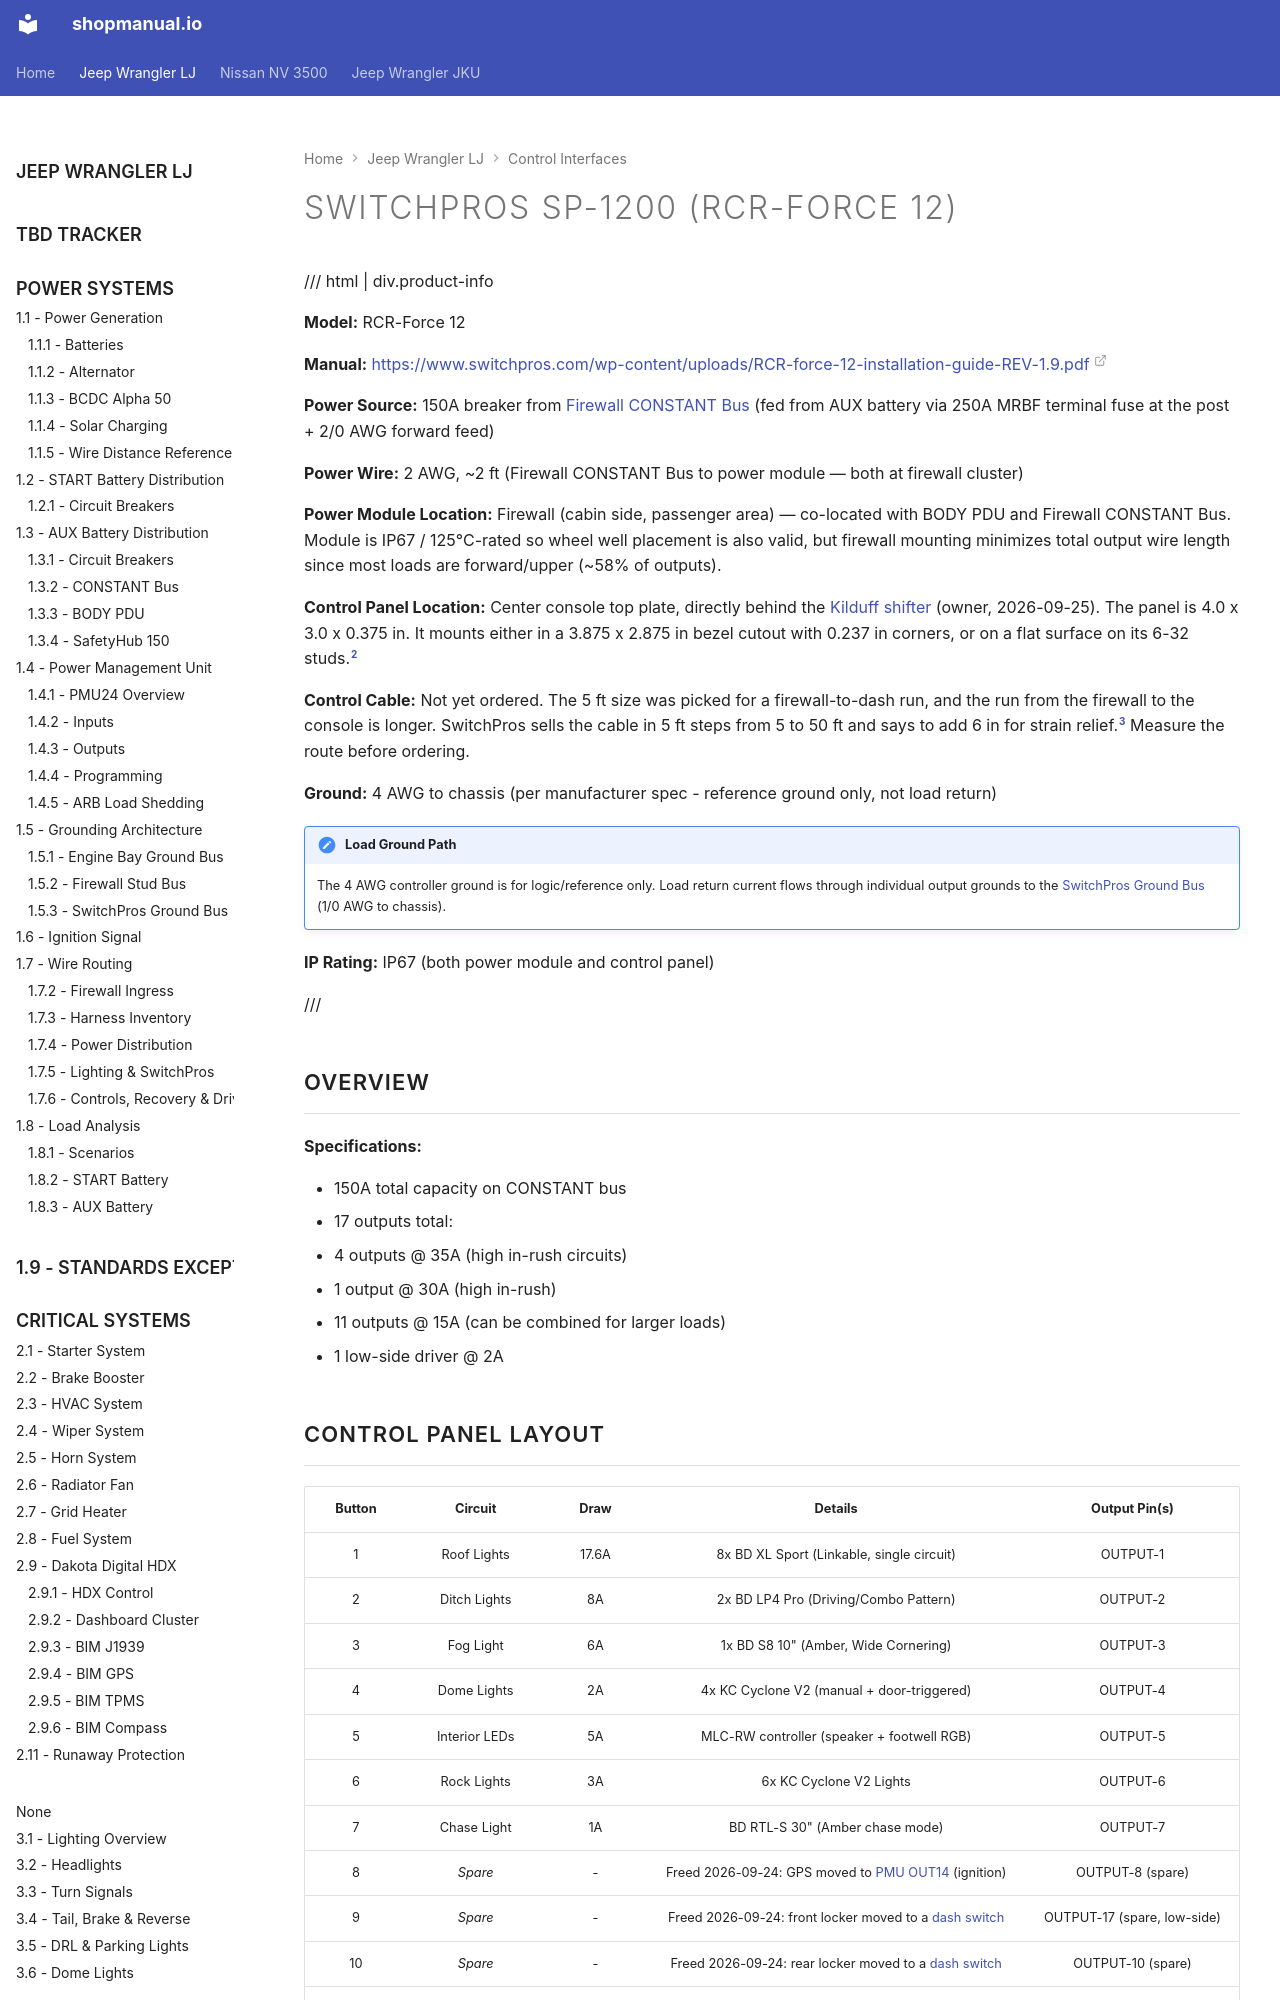

repository: sob/shopmanual.io · page: jeep_lj/05-control-interfaces/02-switchpros-sp1200/index.html · generator: mkdocs

---
hide:
  - toc
tags:
  - product-details
  - control-interface
  - controller
  - switchpros
---

# SwitchPros SP-1200 (RCR-Force 12) {#switchpros-sp-1200-rcr-force-12}

/// html | div.product-info

**Model:** RCR-Force 12

**Manual:** <https://www.switchpros.com/wp-content/uploads/RCR-force-12-installation-guide-REV-1.9.pdf>

**Power Source:** 150A breaker from [Firewall CONSTANT Bus][firewall-bus] (fed from AUX battery via 250A MRBF terminal fuse at the post + 2/0 AWG forward feed)

**Power Wire:** 2 AWG, ~2 ft (Firewall CONSTANT Bus to power module — both at firewall cluster)

**Power Module Location:** Firewall (cabin side, passenger area) — co-located with BODY PDU and Firewall CONSTANT Bus. Module is IP67 / 125°C-rated so wheel well placement is also valid, but firewall mounting minimizes total output wire length since most loads are forward/upper (~58% of outputs).

**Control Panel Location:** Center console top plate, directly behind the [Kilduff shifter][kilduff-shifter] (owner, 2026-09-25). The panel is 4.0 x 3.0 x 0.375 in. It mounts either in a 3.875 x 2.875 in bezel cutout with 0.237 in corners, or on a flat surface on its 6-32 studs.[^rcr12-mount]

**Control Cable:** Not yet ordered. The 5 ft size was picked for a firewall-to-dash run, and the run from the firewall to the console is longer. SwitchPros sells the cable in 5 ft steps from 5 to 50 ft and says to add 6 in for strain relief.[^rcr12-cable] Measure the route before ordering.

**Ground:** 4 AWG to chassis (per manufacturer spec - reference ground only, not load return)

!!! note "Load Ground Path"
    The 4 AWG controller ground is for logic/reference only. Load return current flows through individual output grounds to the [SwitchPros Ground Bus][switchpros-ground-bus] (1/0 AWG to chassis).

**IP Rating:** IP67 (both power module and control panel)

///

## Overview

**Specifications:**

- 150A total capacity on CONSTANT bus
- 17 outputs total:
  - 4 outputs @ 35A (high in-rush circuits)
  - 1 output @ 30A (high in-rush)
  - 11 outputs @ 15A (can be combined for larger loads)
  - 1 low-side driver @ 2A
